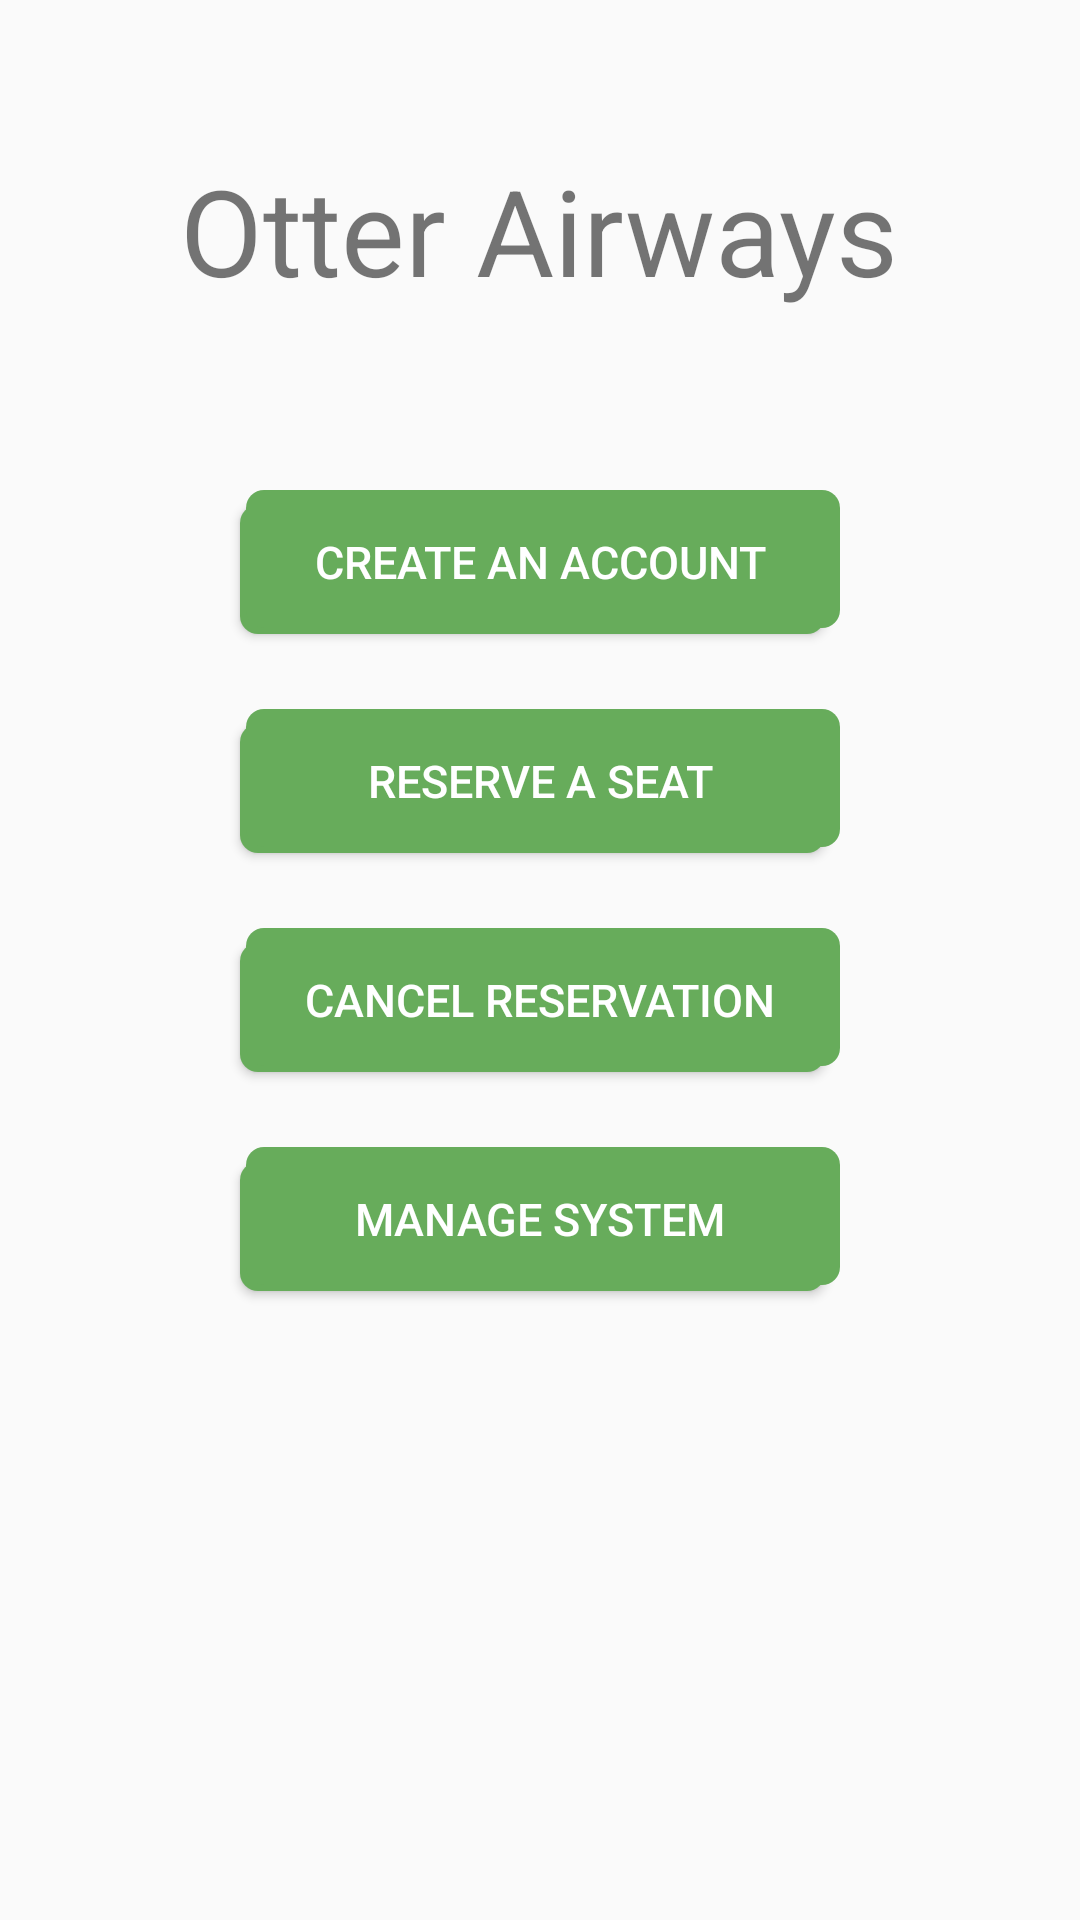

Here is an Android app screen rendered from its layout file. Give the layout XML and the strings, colors and styles it references.
<!-- AndroidManifest.xml: application theme AppTheme -->
<!-- res/layout/activity_main.xml -->
<?xml version="1.0" encoding="utf-8"?>
<LinearLayout xmlns:android="http://schemas.android.com/apk/res/android"
    xmlns:app="http://schemas.android.com/apk/res-auto"
    xmlns:tools="http://schemas.android.com/tools"
    android:orientation="vertical"
    android:layout_width="match_parent"
    android:layout_height="match_parent"
    tools:context=".MainActivity">

    <TextView
        android:id="@+id/textView"
        android:layout_gravity="center"
        android:layout_width="wrap_content"
        android:layout_height="wrap_content"
        android:text="Otter Airways"
        android:textSize="40sp"
        android:layout_marginTop="50dp"
        android:layout_marginBottom="15dp"
        app:layout_constraintBottom_toBottomOf="parent"
        app:layout_constraintLeft_toLeftOf="parent"
        app:layout_constraintRight_toRightOf="parent"
        app:layout_constraintTop_toTopOf="parent"
        app:layout_constraintVertical_bias="0.245" />

    <Button
        android:id="@+id/create_account_button"
        style="@style/AppTheme.RoundedCornerMaterialButton"
        android:layout_gravity="center"
        android:layout_width="200dp"
        android:layout_height="wrap_content"
        android:text="@string/create_account"
        android:textSize="15sp"
        android:layout_marginTop="45dp"
        android:layout_marginBottom="10dp"
        tools:layout_editor_absoluteX="92dp"
        tools:layout_editor_absoluteY="92dp" />

    <Button
        android:id="@+id/reserve_seat_button"
        style="@style/AppTheme.RoundedCornerMaterialButton"
        android:layout_gravity="center"
        android:layout_width="200dp"
        android:layout_height="wrap_content"
        android:text="@string/reserve_seat"
        android:textSize="15sp"
        android:layout_marginTop="15dp"
        android:layout_marginBottom="10dp"
        tools:layout_editor_absoluteX="92dp"
        tools:layout_editor_absoluteY="92dp" />

    <Button
        android:id="@+id/cancel_seat_button"
        style="@style/AppTheme.RoundedCornerMaterialButton"
        android:gravity="center"
        android:layout_width="200dp"
        android:layout_height="wrap_content"
        android:layout_gravity="center"
        android:text="@string/cancel_seat"
        android:textSize="15sp"
        android:layout_marginTop="15dp"
        android:layout_marginBottom="10dp"
        tools:layout_editor_absoluteX="92dp"
        tools:layout_editor_absoluteY="92dp" />

    <Button
        android:id="@+id/manage_system_button"
        style="@style/AppTheme.RoundedCornerMaterialButton"
        android:layout_gravity="center"
        android:layout_width="200dp"
        android:layout_height="wrap_content"
        android:text="@string/manage_system"
        android:textSize="15sp"
        android:layout_marginTop="15dp"
        android:layout_marginBottom="1dp"
        tools:layout_editor_absoluteX="92dp"
        tools:layout_editor_absoluteY="92dp" />

</LinearLayout>
<!-- resources referenced by this layout -->
<resources>
  <string name="cancel_seat">Cancel Reservation</string>
  <string name="create_account">Create an Account</string>
  <string name="manage_system">Manage System</string>
  <string name="reserve_seat">Reserve a Seat</string>
  <style name="AppTheme.RoundedCornerMaterialButton" parent="Widget.AppCompat.Button.Colored">
          <item name="android:background">@drawable/primary_button</item>
      </style>
  <style name="AppTheme" parent="Theme.AppCompat.Light.DarkActionBar">
          
          <item name="colorPrimary">@color/colorPrimary</item>
          <item name="colorPrimaryDark">@color/colorPrimaryDark</item>
          <item name="colorAccent">@color/colorAccent</item>
      </style>
  <!-- drawable primary_button (drawable) -->
  <selector xmlns:android="http://schemas.android.com/apk/res/android">
  <item>
      <layer-list>
          <item android:right="5dp" android:top="5dp">
              <shape>
                  <corners android:radius="6dp" />
                  <solid android:color="@color/colorAccent" />
              </shape>
          </item>
          <item android:bottom="2dp" android:left="2dp">
              <shape>
                  <solid android:color="@color/colorAccent" />
                  <corners android:radius="6dp" />
                  <padding android:bottom="10dp" android:left="10dp"
                      android:right="10dp" android:top="10dp" />
              </shape>
          </item>
      </layer-list>
  </item>
  </selector>
  <color name="colorPrimary">#5089DF</color>
  <color name="colorPrimaryDark">#3E52AE</color>
  <color name="colorAccent">#67AC5B</color>
</resources>
